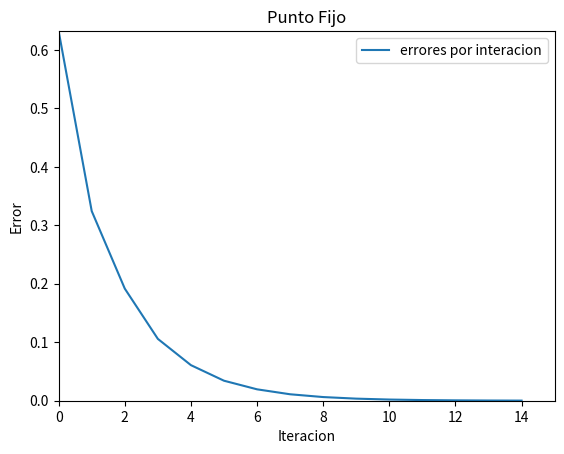

Write the Python code that produced this figure.
import matplotlib.pyplot as plt
import numpy as np

#Punto Fijo
#Entradas: funcion - Funcion por aproximar - funcion lambda
#valor - inicial - Valor por el cual se empezara a aproximar - int, float, double
#iteraciones - maximas - Numero maximo de itreaciones - int
#
#

def punto_fijo(funcion, valor_inicial, iteraciones_maximas):
    lista_error = [] #lista para graficar 
    iteracion = 1 
    b = funcion(valor_inicial)  #valor para obtener error
    error = abs(b-valor_inicial)
    while(iteracion <= iteraciones_maximas ):  #condicion de parada
        valor_inicial = b                    #reajuste de valores de error
        b = funcion(valor_inicial)
        error = abs(b - valor_inicial)
        lista_error.append(error)
        iteracion += 1
    
    aproximacion = b
    plt.plot(lista_error, label = 'errores por interacion') #Construccion de tabla
    plt.ylabel('Error')
    plt.xlabel('Iteracion')
    #Los ejes estan limitados por las iteraciones y el error maximo
    plt.axis([0, iteraciones_maximas, 0, lista_error[0]])
    plt.title('Punto Fijo')
    plt.legend()
    plt.show()
    print('Aproximacion: '+ str(aproximacion)+ ', error: '+ str(error))
    return aproximacion, error

funcion = lambda x: np.exp(-x) 
punto_fijo(funcion, 0, 15)